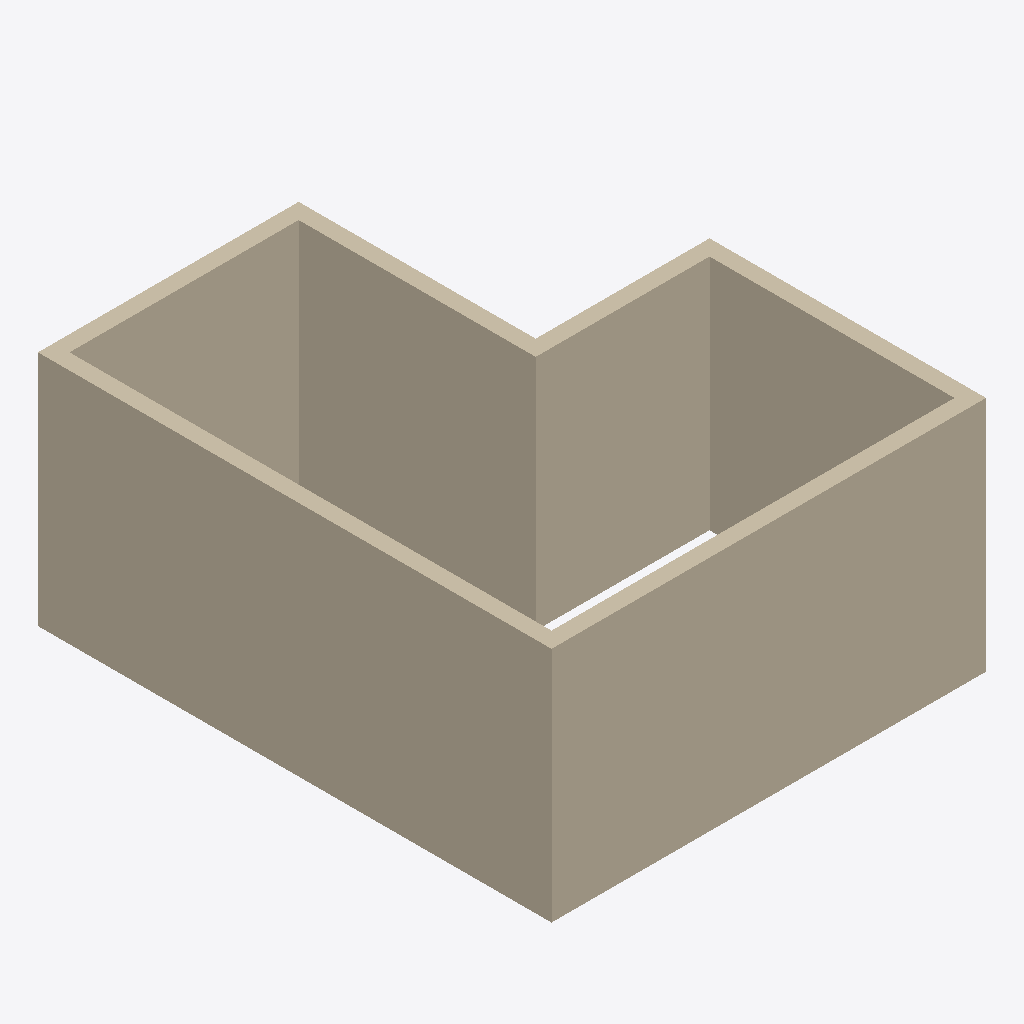
Isometric view of an IFC building model (IFC-SPF (STEP), schema IFC4X3, length unit millimetre), seen from the south-west, elements coloured by IFC class: 6 walls (beige).
Extent 5.5 m × 6.5 m × 3.0 m (x, y, z). Storeys (2): L1 at 0.00 m; L2 at 3.00 m. Elements (6): 6 IfcWall.

HEADER;
FILE_DESCRIPTION(('ViewDefinition [CoordinationView]','RevitIdentifiers [ContentGUID: cbb0ae2e-6350-4225-8ca4-af668662c38d, VersionGUID: 78450eec-3f32-4d83-b000-14fe094d9151, NumberOfSaves: 23]','CoordinateReference [CoordinateBase: Shared Coordinates]'),'2;1');
FILE_NAME('01_03_005.ifc','2026-01-07T20:55:36+01:00',(''),(''),'ODA SDAI 24.6','Autodesk Revit 24.3.30.11 (ENU) - IFC 24.3.30.11','');
FILE_SCHEMA(('IFC4X3'));
ENDSEC;
DATA;
#27=IFCPROJECT('3BiAukOr129OoahsPvdJnz',#18,'Project Number',$,$,'Project Name','Project Status',(#22),#241);
#42=IFCSITE('3BiAukOr129OoahsPvdJn$',#18,'Default',$,$,#41,$,$,.ELEMENT.,(42,21,31,401672),(-71,-3,-24,-345703),0.0,$,$);
#32=IFCBUILDING('3BiAukOr129OoahsPvdJny',#18,'Building Name',$,$,#30,$,'Building Name',.ELEMENT.,$,$,#31);
#35=IFCBUILDINGSTOREY('2JF4e6axWHqu3u0C1FZlmi',#18,'L1',$,'Level:8mm Head',#34,$,'L1',.ELEMENT.,0.0);
#39=IFCBUILDINGSTOREY('1ZGO8hrFCHqw0v0026FpFv',#18,'L2',$,'Level:8mm Head',#38,$,'L2',.ELEMENT.,3000.0);
#73=IFCWALL('1YYXjRkjn7ywhxb576N3eK',#18,'Basic Wall:Generic - 200mm:1602385',$,'Basic Wall:Generic - 200mm',#57,#72,'1602385',.NOTDEFINED.);
#153=IFCWALL('1YYXjRkjn7ywhxb576N3rZ',#18,'Basic Wall:Generic - 200mm:1602598',$,'Basic Wall:Generic - 200mm',#141,#152,'1602598',.NOTDEFINED.);
#175=IFCWALL('1YYXjRkjn7ywhxb576N3nB',#18,'Basic Wall:Generic - 200mm:1602830',$,'Basic Wall:Generic - 200mm',#163,#174,'1602830',.NOTDEFINED.);
#197=IFCWALL('1YYXjRkjn7ywhxb576N3m0',#18,'Basic Wall:Generic - 200mm:1602885',$,'Basic Wall:Generic - 200mm',#185,#196,'1602885',.NOTDEFINED.);
#131=IFCWALL('1YYXjRkjn7ywhxb576N3gT',#18,'Basic Wall:Generic - 200mm:1602520',$,'Basic Wall:Generic - 200mm',#119,#130,'1602520',.NOTDEFINED.);
#109=IFCWALL('1YYXjRkjn7ywhxb576N3hM',#18,'Basic Wall:Generic - 200mm:1602451',$,'Basic Wall:Generic - 200mm',#97,#108,'1602451',.NOTDEFINED.);
ENDSEC;
